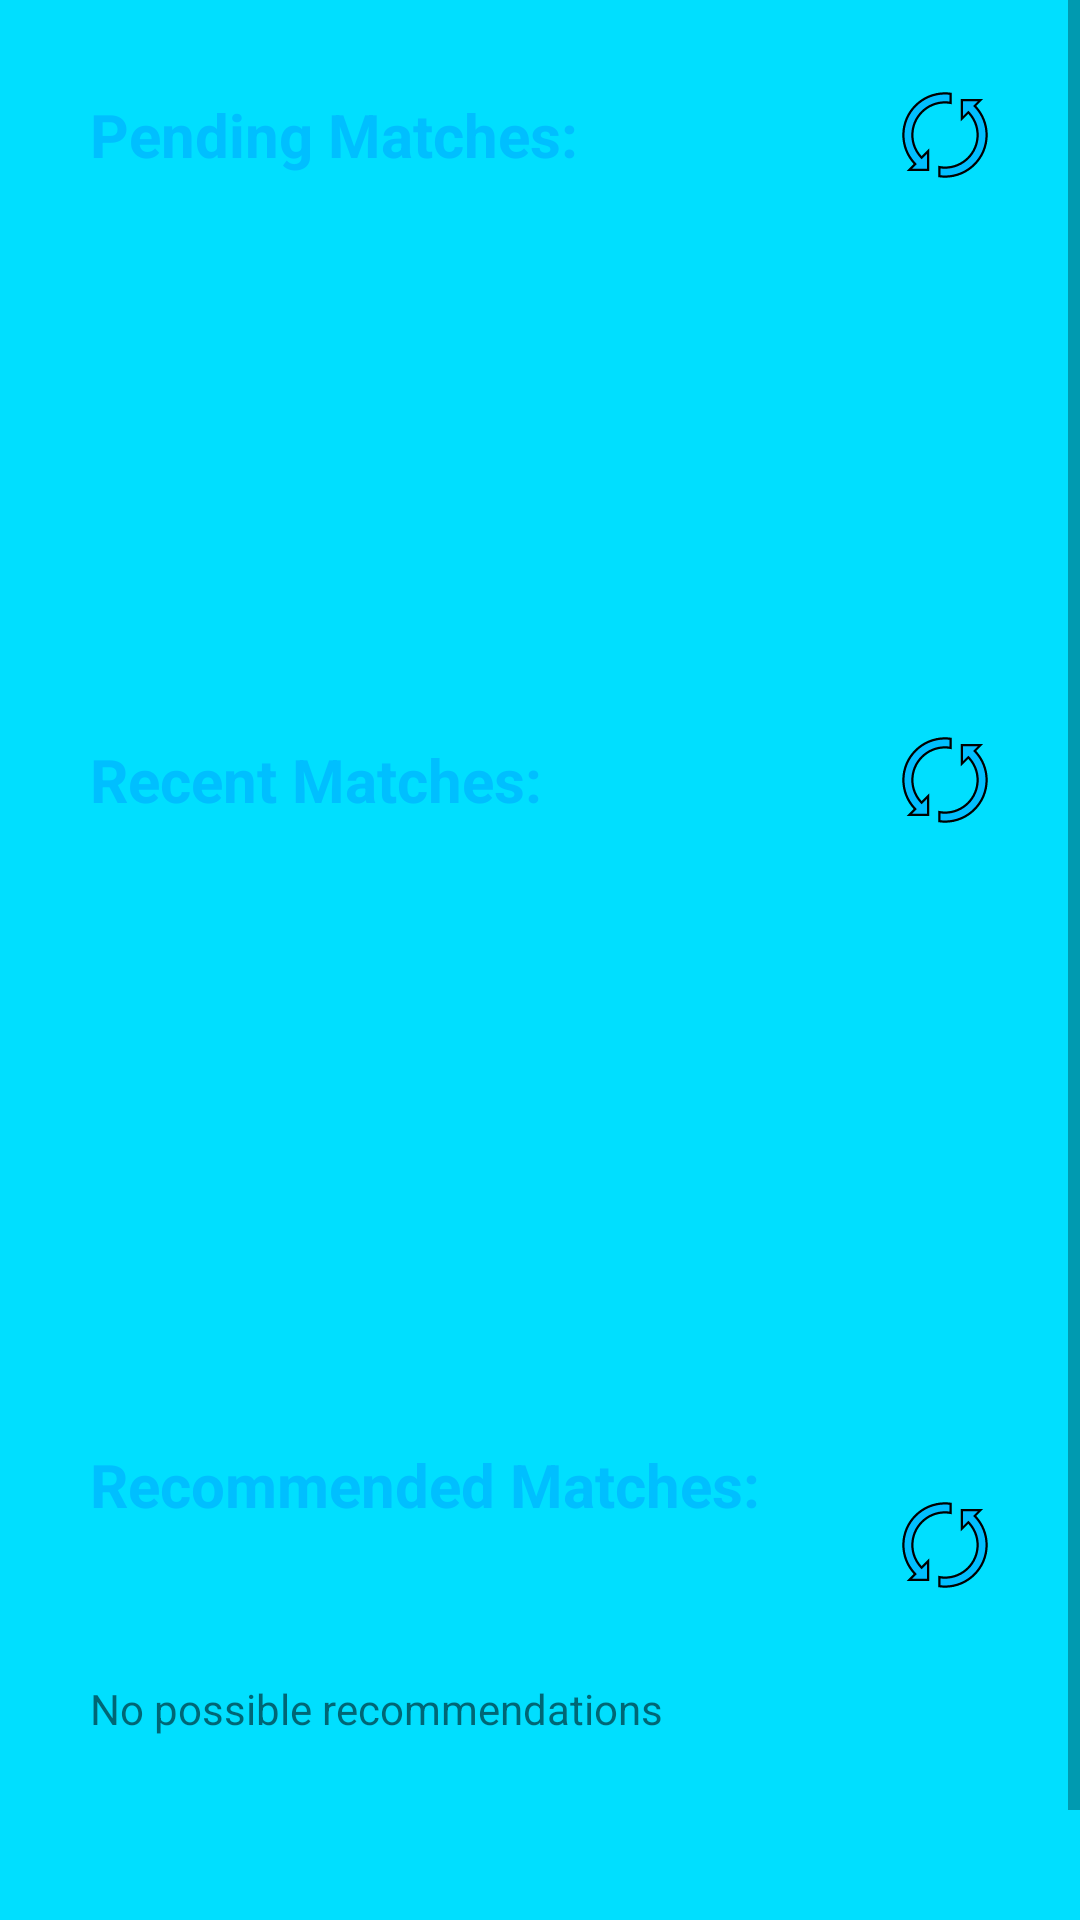

Layout XML and referenced resources for this Android screen:
<!-- AndroidManifest.xml: application theme AppTheme -->
<!-- res/layout/fragment_home.xml -->
<?xml version="1.0" encoding="utf-8"?>
<ScrollView xmlns:android="http://schemas.android.com/apk/res/android"
    xmlns:tools="http://schemas.android.com/tools"
    android:layout_width="match_parent"
    android:layout_height="match_parent"
    android:background="@color/colorStatsActivity"
    tools:context=".statsFragments.HomeFragment">

    <LinearLayout
        android:layout_width="match_parent"
        android:layout_height="wrap_content"
        android:orientation="vertical">

        <LinearLayout
            android:layout_width="match_parent"
            android:layout_height="wrap_content"
            android:layout_marginTop="30dp"
            android:layout_marginBottom="10dp"
            android:orientation="horizontal">

            <TextView
                android:id="@+id/pendingMatchesHeader"
                android:layout_width="wrap_content"
                android:layout_height="wrap_content"
                android:layout_gravity="center"
                android:layout_marginStart="30dp"
                android:text="Pending Matches:"
                android:textColor="@color/colorPrimaryDark"
                android:textSize="20sp"
                android:textStyle="bold" />

            <View
                android:layout_width="0dp"
                android:layout_height="0dp"
                android:layout_weight="1" />

            <Button
                android:id="@+id/refreshPendingMatches"
                android:layout_width="30dp"
                android:layout_height="30dp"
                android:layout_gravity="center"
                android:layout_marginEnd="30dp"
                android:rotation="0"
                android:background="@drawable/reload_icon" />

        </LinearLayout>

        <ListView
            android:id="@+id/pendingMatches"
            android:layout_width="match_parent"
            android:layout_height="115dp"
            android:layout_marginStart="10dp"
            android:layout_marginEnd="10dp"
            android:layout_marginTop="10dp"
            android:layout_marginBottom="50dp"
            android:layout_weight="1" />

        <TextView
            android:id="@+id/emptyPendingMatchesText"
            android:layout_width="wrap_content"
            android:layout_height="wrap_content"
            android:layout_marginStart="30dp"
            android:layout_marginTop="10dp"
            android:layout_marginBottom="50dp"
            android:text="Currently no pending matches"
            android:visibility="gone"/>

        <LinearLayout
            android:layout_width="match_parent"
            android:layout_height="wrap_content"
            android:layout_marginBottom="10dp"
            android:orientation="horizontal">

            <TextView
                android:id="@+id/recentMatchesHeader"
                android:layout_width="wrap_content"
                android:layout_height="wrap_content"
                android:layout_gravity="center"
                android:layout_marginStart="30dp"
                android:text="Recent Matches:"
                android:textColor="@color/colorPrimaryDark"
                android:textSize="20sp"
                android:textStyle="bold" />

            <View
                android:layout_width="0dp"
                android:layout_height="0dp"
                android:layout_weight="1" />

            <Button
                android:id="@+id/refreshRecentMatches"
                android:layout_width="30dp"
                android:layout_height="30dp"
                android:layout_gravity="center"
                android:layout_marginEnd="30dp"
                android:rotation="0"
                android:background="@drawable/reload_icon" />

        </LinearLayout>

        <ListView
            android:id="@+id/recentMatches"
            android:layout_width="match_parent"
            android:layout_height="115dp"
            android:layout_marginStart="10dp"
            android:layout_marginEnd="10dp"
            android:layout_marginTop="10dp"
            android:layout_marginBottom="50dp"
            android:layout_weight="1" />

        <TextView
            android:id="@+id/emptyRecentMatchesText"
            android:layout_width="wrap_content"
            android:layout_height="wrap_content"
            android:layout_marginStart="30dp"
            android:layout_marginTop="10dp"
            android:layout_marginBottom="50dp"
            android:text="Currently no recent matches"
            android:visibility="gone"/>

        <LinearLayout
            android:layout_width="match_parent"
            android:layout_height="wrap_content"
            android:orientation="horizontal">

            <TextView
                android:id="@+id/recommendedMatchesHeader"
                android:layout_width="wrap_content"
                android:layout_height="wrap_content"
                android:layout_gravity="center"
                android:layout_marginStart="30dp"
                android:text="Recommended Matches:"
                android:textColor="@color/colorPrimaryDark"
                android:textSize="20sp"
                android:textStyle="bold" />

            <View
                android:layout_width="0dp"
                android:layout_height="0dp"
                android:layout_weight="1" />

            <Button
                android:id="@+id/refreshRecommendedMatches"
                android:layout_width="30dp"
                android:layout_height="30dp"
                android:layout_marginTop="30dp"
                android:layout_marginBottom="10dp"
                android:layout_gravity="center"
                android:layout_marginEnd="30dp"
                android:background="@drawable/reload_icon" />
        </LinearLayout>

        <ListView
            android:id="@+id/recommendedMatches"
            android:layout_width="match_parent"
            android:layout_height="match_parent"
            android:layout_margin="10dp"
            android:layout_weight="1" />

        <TextView
            android:id="@+id/emptyRecommendedMatchesText"
            android:layout_width="wrap_content"
            android:layout_height="wrap_content"
            android:layout_marginStart="30dp"
            android:layout_marginTop="10dp"
            android:layout_marginBottom="100dp"
            android:text="No possible recommendations"
            android:visibility="visible"/>

    </LinearLayout>
</ScrollView>
<!-- resources referenced by this layout -->
<resources>
  <color name="colorPrimaryDark">#00BFFF</color>
  <color name="colorStatsActivity">#00DFFF</color>
  <!-- drawable reload_icon (drawable) -->
  <vector xmlns:android="http://schemas.android.com/apk/res/android"
      android:width="200dp"
      android:height="200dp"
      android:viewportWidth="40"
      android:viewportHeight="40">
      <path android:fillColor="#00BFFF" android:pathData="M4.207,35.5l2.573-2.574l-0.328-0.353C3.259,29.143,1.5,24.677,1.5,20C1.5,9.799,9.799,1.5,20,1.5 c0.776,0,1.598,0.062,2.5,0.19v4.032C21.661,5.575,20.823,5.5,20,5.5C12.005,5.5,5.5,12.005,5.5,20 c0,3.578,1.337,7.023,3.765,9.701l0.353,0.389l2.883-2.883V35.5H4.207z"/>
      <path android:fillColor="#000000" android:pathData="M20,2c0.627,0,1.287,0.042,2,0.129v3.009C21.33,5.046,20.661,5,20,5C11.729,5,5,11.729,5,20 c0,3.702,1.383,7.267,3.894,10.037l0.705,0.778l0.743-0.743L12,28.414V35H5.414l1.379-1.379l0.682-0.682l-0.657-0.706 C3.711,28.895,2,24.551,2,20C2,10.075,10.075,2,20,2 M20,1C9.507,1,1,9.507,1,20c0,4.994,1.934,9.527,5.086,12.914L3,36h10V26 l-3.365,3.365C7.387,26.885,6,23.612,6,20c0-7.732,6.268-14,14-14c1.031,0,2.033,0.119,3,0.33V1.259C22.02,1.104,21.023,1,20,1 L20,1z"/>
      <path android:fillColor="#00BFFF" android:pathData="M20,38.5c-0.776,0-1.598-0.062-2.5-0.19v-4.032c0.839,0.147,1.677,0.222,2.5,0.222 c7.995,0,14.5-6.505,14.5-14.5c0-3.583-1.336-7.03-3.761-9.706l-0.353-0.389L27.5,12.793V4.5h8.293l-2.581,2.582l0.328,0.354 C36.738,10.872,38.5,15.334,38.5,20C38.5,30.201,30.201,38.5,20,38.5z"/>
      <path android:fillColor="#000000" android:pathData="M34.586,5l-1.387,1.387l-0.682,0.682l0.657,0.706C36.286,11.119,38,15.461,38,20 c0,9.925-8.075,18-18,18c-0.627,0-1.287-0.042-2-0.129v-3.009C18.67,34.954,19.339,35,20,35c8.271,0,15-6.729,15-15 c0-3.708-1.381-7.274-3.89-10.041l-0.705-0.778l-0.743,0.743L28,11.586V5H34.586 M37,4H27v10l3.369-3.369 C32.618,13.111,34,16.388,34,20c0,7.732-6.268,14-14,14c-1.031,0-2.033-0.119-3-0.33v5.071C17.98,38.896,18.977,39,20,39 c10.493,0,19-8.507,19-19c0-4.993-1.942-9.519-5.094-12.906L37,4L37,4z"/>
      </vector>
  <style name="AppTheme" parent="Theme.AppCompat.Light.NoActionBar">
          
          <item name="colorPrimary">@color/colorPrimary</item>
          <item name="colorPrimaryDark">@color/colorPrimaryDark</item>
          <item name="colorAccent">@color/colorAccent</item>
      </style>
  <color name="colorPrimary">#2596be</color>
  <color name="colorAccent">#03DAC5</color>
</resources>
